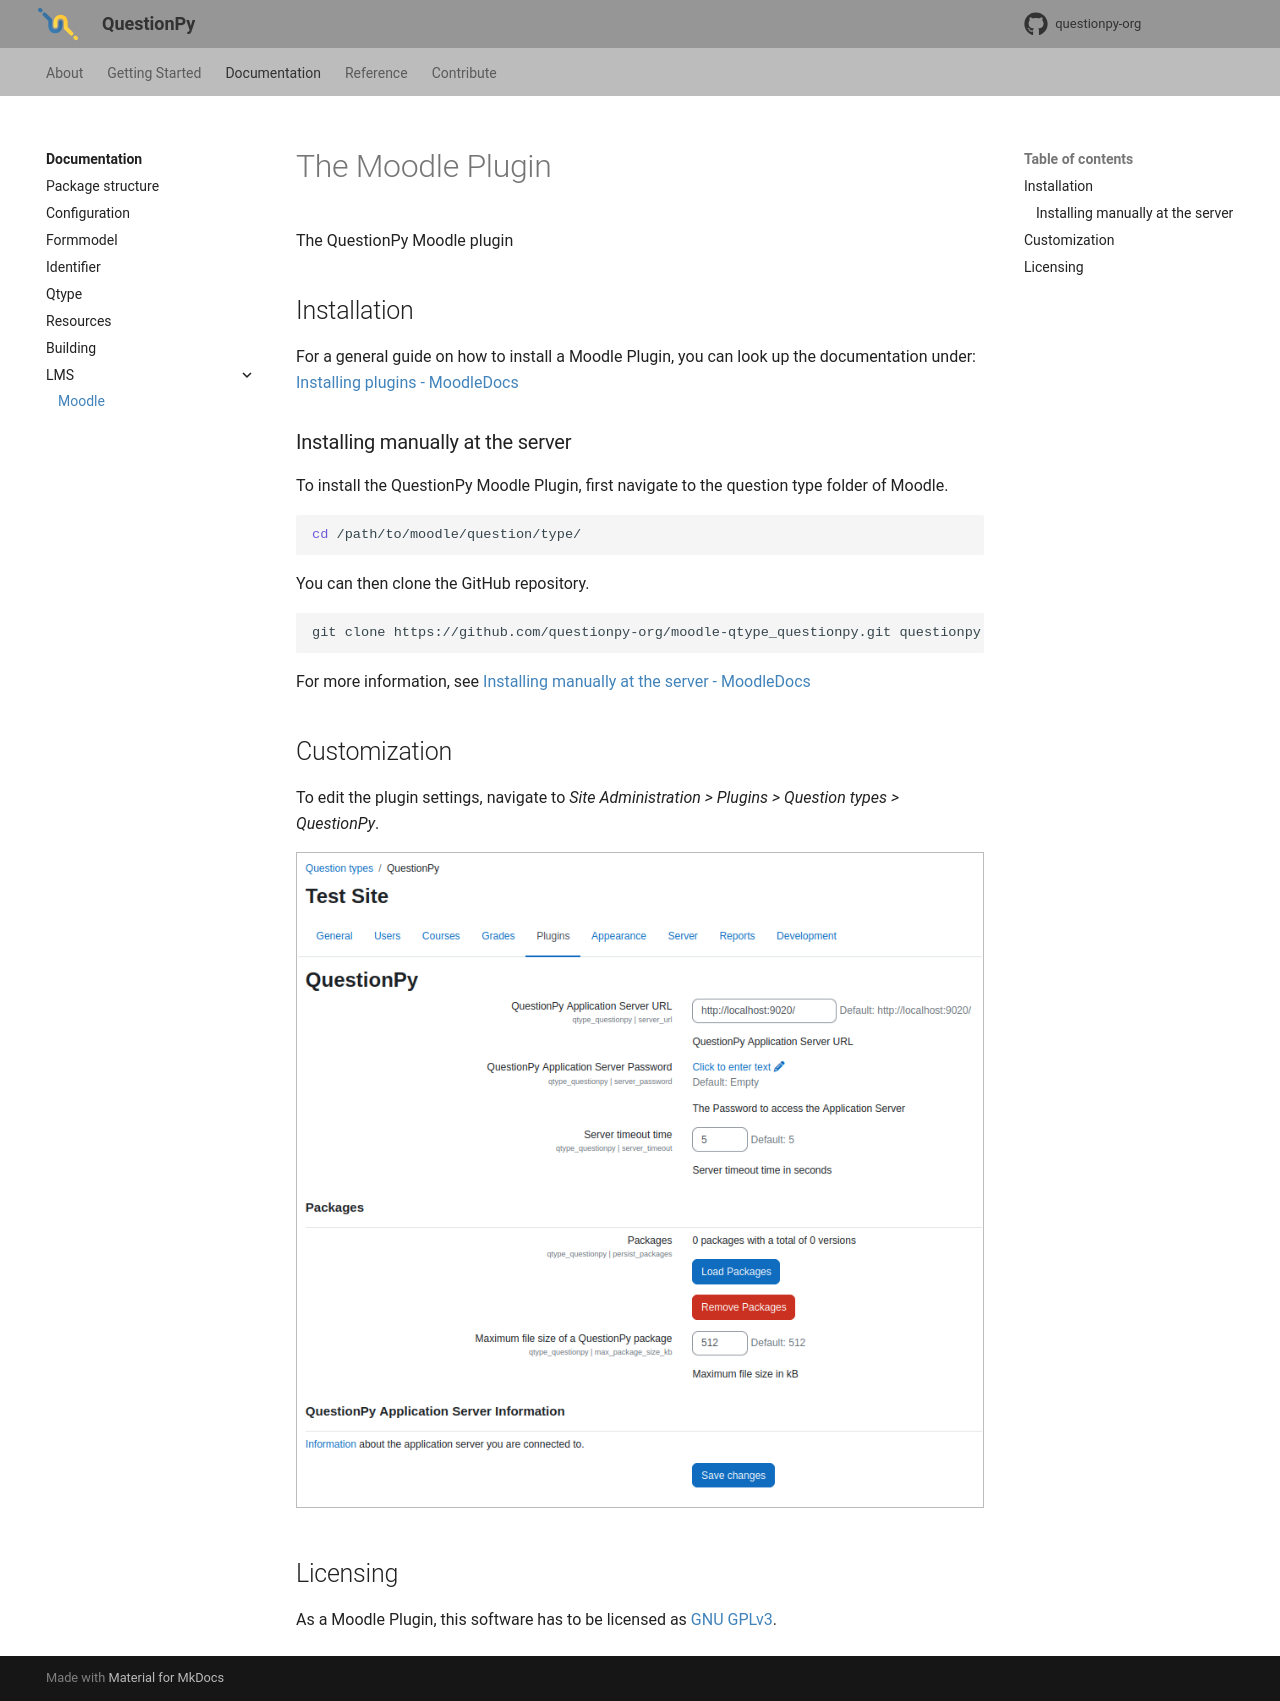

repository: questionpy-org/questionpy-docs · page: documentation/LMS/Moodle/index.html · generator: mkdocs

# The Moodle Plugin

The QuestionPy Moodle plugin


## Installation

[//]: # (TODO: update the moodle docs link if the compatibility changes) 

For a general guide on how to install a Moodle Plugin, you can look up the documentation under:
[Installing plugins - MoodleDocs](https://docs.moodle.org/403/en/Installing_plugins)

### Installing manually at the server

To install the QuestionPy Moodle Plugin, first navigate to the question type folder of Moodle.

```shell
cd /path/to/moodle/question/type/ 
```

You can then clone the GitHub repository.

```shell
git clone https://github.com/questionpy-org/moodle-qtype_questionpy.git questionpy
```

For more information, see [Installing manually at the server - MoodleDocs](https://docs.moodle.org/403/en/Installing_plugins#Installing_manually_at_the_server)

## Customization 

To edit the plugin settings, navigate to _Site Administration > Plugins > Question types > QuestionPy_.

![Admin settings](admin_settings.png)

## Licensing

As a Moodle Plugin, this software has to be licensed as [GNU GPLv3](https://github.com/questionpy-org/moodle-qtype_questionpy/blob/dev/LICENSE).
